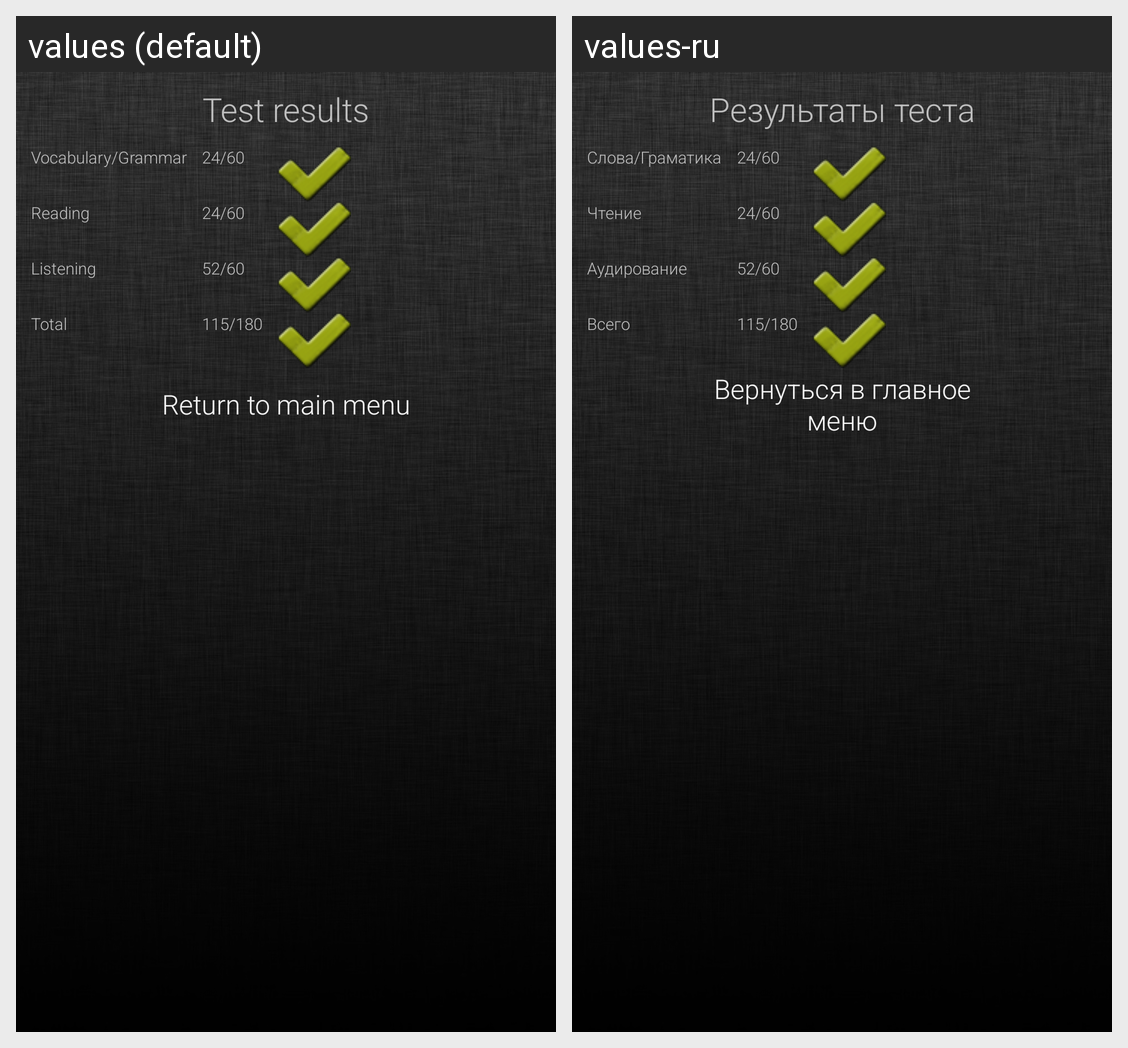

For this localized Android screen grid, give each drawn string resource with its value in every locale shown.
Android screen res/layout/activity_test_result.xml rendered under 2 locales, left to right: values (default), values-ru. Device: Nexus 5 (rendered at 1080×1920; each locale shown at half size, 540×960, under a caption strip naming it); theme Lime.
Strings drawn on this screen, with the default value and each locale's value (text and hints the layout hard-codes, and strings that could not be matched under every locale, appear in the picture but are not listed):

test_results
  values: Test results
  values-ru: Результаты теста

voc_gr
  values: Vocabulary/Grammar
  values-ru: Слова/Граматика

reading
  values: Reading
  values-ru: Чтение

listening
  values: Listening
  values-ru: Аудирование

total
  values: Total
  values-ru: Всего

to_main_menu
  values: Return to main menu
  values-ru: Вернуться в главное меню
